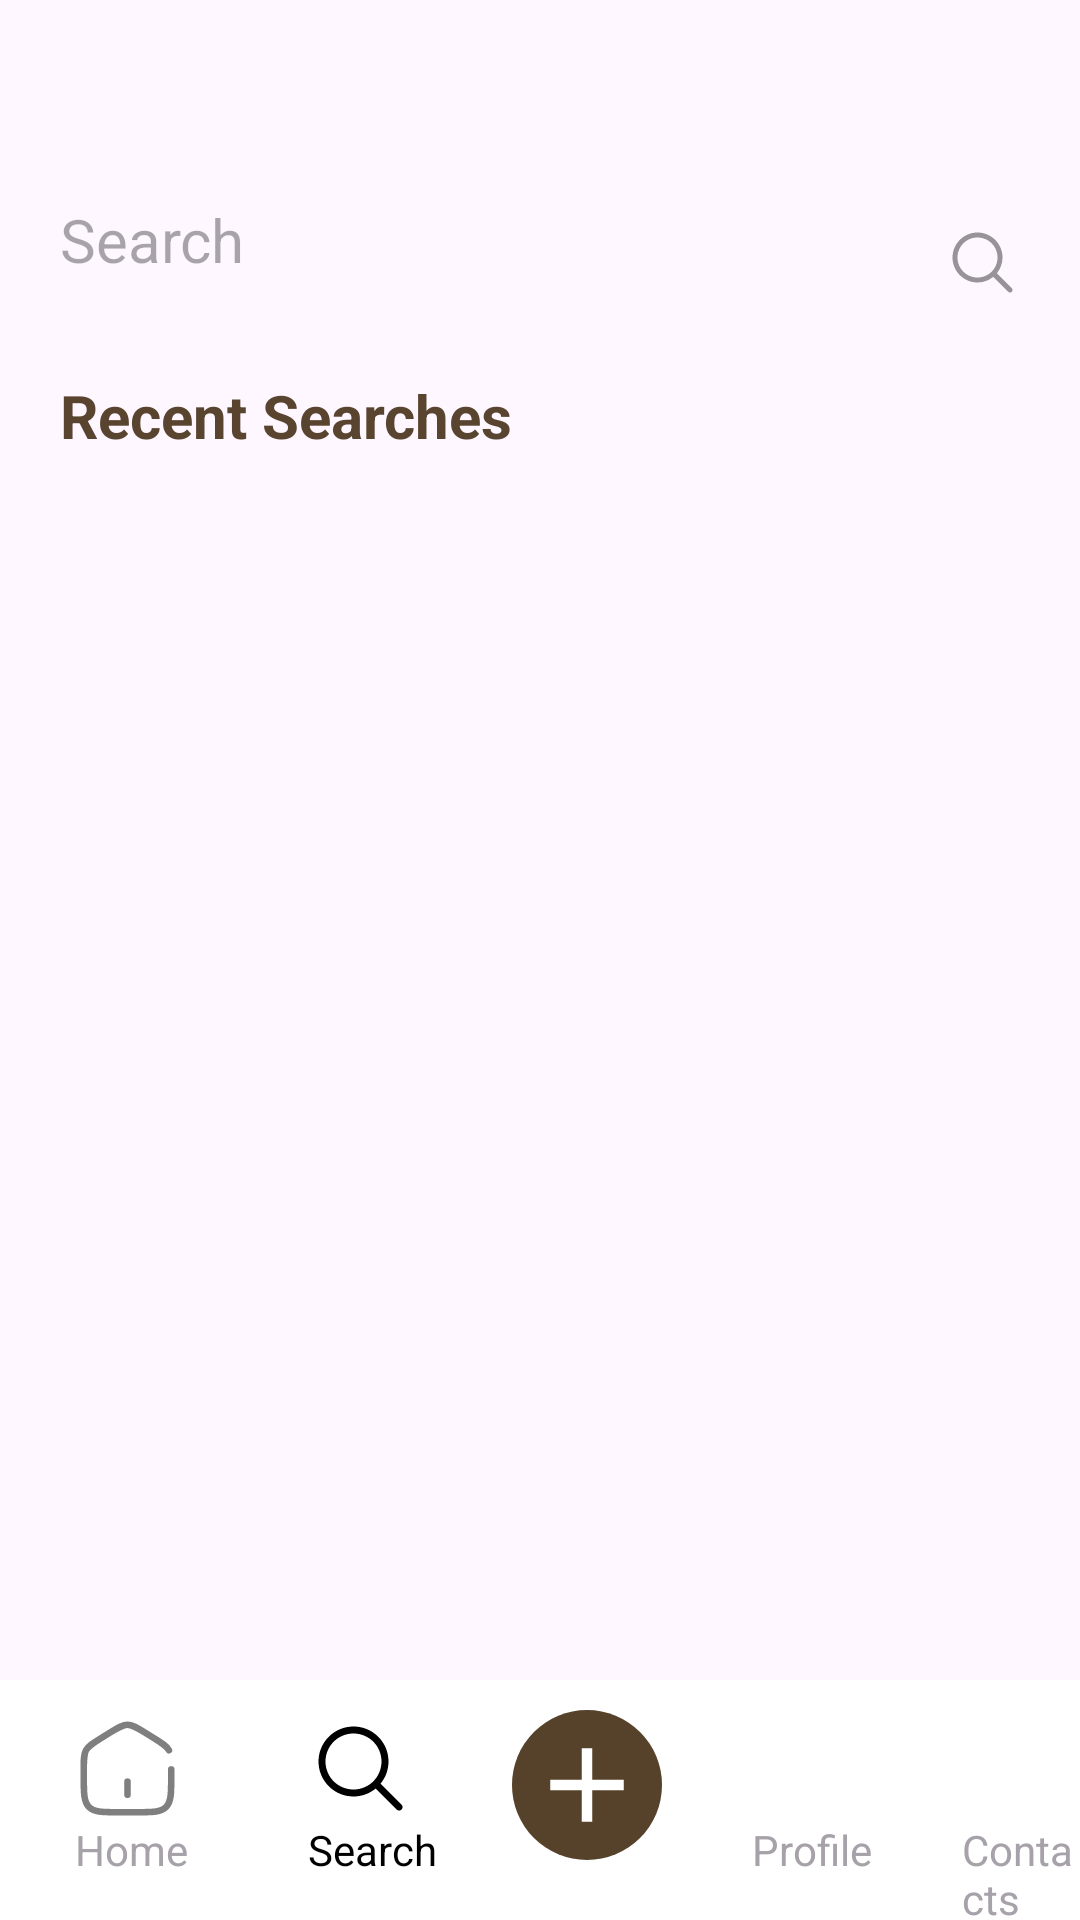

Reconstruct the res/layout file that produces this screen, plus the resources it refers to.
<!-- AndroidManifest.xml: application theme Theme.I220916 -->
<!-- res/layout/activity_search_tab.xml -->
<?xml version="1.0" encoding="utf-8"?>
<RelativeLayout
    xmlns:android="http://schemas.android.com/apk/res/android"
    xmlns:app="http://schemas.android.com/apk/res-auto"
    xmlns:tools="http://schemas.android.com/tools"
    android:id="@+id/main"
    android:layout_width="match_parent"
    android:layout_height="match_parent"
    tools:context=".search_tab">

    <EditText
        android:id="@+id/search"
        android:layout_width="match_parent"
        android:layout_height="70dp"
        android:hint="Search"
        android:paddingLeft="20dp"
        android:layout_marginTop="45dp"
        android:textSize="20dp"
        android:background="@android:color/transparent"

        />

    <ImageView
        android:layout_width="25dp"
        android:layout_height="25dp"
        android:id="@+id/searchIcon"
        android:src="@drawable/search_icon"
        android:layout_alignRight="@+id/search"
        android:layout_alignBottom="@+id/search"
        android:layout_marginRight="20dp"
        android:layout_marginBottom="15dp"
        android:alpha="0.4"
        />

    <TextView
        android:layout_below="@+id/search"
        android:id="@+id/h1"
        android:layout_width="match_parent"
        android:layout_height="wrap_content"
        android:text="Recent Searches"
        android:textStyle="bold"
        android:textColor="#59442F"
        android:textSize="20dp"
        android:layout_alignLeft="@+id/search"
        android:paddingLeft="20dp"
        android:layout_marginTop="10dp"
        />

    <androidx.recyclerview.widget.RecyclerView
        android:layout_below="@+id/h1"
        android:id="@+id/recycler_view"
        android:layout_width="match_parent"
        android:layout_height="match_parent"
        android:layout_marginTop="16dp"
        android:layout_above="@+id/bottom_navigation"
        app:layoutManager="androidx.recyclerview.widget.LinearLayoutManager"
        tools:listitem="@layout/search_item"/>

    <LinearLayout
        android:id="@+id/bottom_navigation"
        android:layout_width="match_parent"
        android:layout_height="80dp"
        android:layout_alignParentBottom="true"
        android:orientation="horizontal"
        android:background="#FFFFFF">

        <LinearLayout
            android:layout_width="wrap_content"
            android:layout_height="match_parent"
            android:layout_marginStart="25dp"
            android:orientation="vertical">

            <ImageView
                android:layout_width="35dp"
                android:layout_height="35dp"
                android:layout_marginTop="12dp"
                android:src="@drawable/home_icon"
                android:id="@+id/home_btn"
                android:alpha="0.5"/>
            <TextView
                android:layout_width="wrap_content"
                android:layout_height="wrap_content"
                android:textColor="#a7a2a9"
                android:text="Home"/>

        </LinearLayout>

        <LinearLayout
            android:layout_width="wrap_content"
            android:layout_height="match_parent"
            android:layout_marginStart="40dp"
            android:orientation="vertical">

            <ImageView
                android:layout_width="35dp"
                android:layout_height="35dp"
                android:layout_marginTop="12dp"
                android:src="@drawable/search_icon"/>
            <TextView
                android:layout_width="wrap_content"
                android:layout_height="wrap_content"
                android:textColor="#000000"
                android:text="Search"/>

        </LinearLayout>

        <ImageView
            android:layout_width="50dp"
            android:layout_height="50dp"
            android:background="@drawable/story_br"
            android:id="@+id/post_btn"
            android:padding="4dp"
            android:layout_marginStart="25dp"
            android:layout_marginTop="10dp"
            android:src="@drawable/add_symbol"/>

        <LinearLayout
            android:layout_width="wrap_content"
            android:layout_height="match_parent"
            android:layout_marginStart="30dp"
            android:orientation="vertical">

            <ImageView
                android:id="@+id/profile_btn"
                android:layout_width="35dp"
                android:layout_height="35dp"
                android:layout_marginTop="12dp"
                android:src="@drawable/profile_icon"
                android:alpha="0.5"/>
            <TextView
                android:layout_width="wrap_content"
                android:layout_height="wrap_content"
                android:textColor="#a7a2a9"
                android:text="Profile"/>

        </LinearLayout>

        <LinearLayout
            android:layout_width="wrap_content"
            android:layout_height="match_parent"
            android:layout_marginStart="30dp"
            android:orientation="vertical">

            <ImageView
                android:layout_width="35dp"
                android:layout_height="35dp"
                android:layout_marginTop="12dp"
                android:layout_marginStart="10dp"
                android:src="@drawable/contact_icon"
                android:id="@+id/contact_btn"
                android:alpha="0.5"/>
            <TextView
                android:layout_width="wrap_content"
                android:layout_height="wrap_content"
                android:textColor="#a7a2a9"
                android:text="Contacts"/>

        </LinearLayout>


    </LinearLayout>



</RelativeLayout>
<!-- res/layout/search_item.xml (included above) -->
<?xml version="1.0" encoding="utf-8"?>
<RelativeLayout
    xmlns:android="http://schemas.android.com/apk/res/android"
    xmlns:app="http://schemas.android.com/apk/res-auto"
    android:layout_width="match_parent"
    android:layout_height="wrap_content"
    android:orientation="horizontal"
    android:paddingLeft="5dp"
    android:layout_marginTop="2dp">

    <TextView
        android:id="@+id/username"
        android:layout_width="wrap_content"
        android:layout_height="wrap_content"
        android:layout_marginTop="12dp"
        android:layout_marginLeft="18dp"
        android:text="Affan Ahmad"
        android:textColor="#313133"
        android:textSize="20sp" />

    <ImageView
        android:id="@+id/cross"
        android:layout_width="35dp"
        android:layout_height="35dp"
        android:layout_alignParentEnd="true"
        android:layout_centerVertical="true"
        android:layout_marginEnd="15dp"
        android:src="@drawable/cross_icon"
        android:layout_marginTop="21dp"/>

</RelativeLayout>
<!-- resources referenced by this layout -->
<resources>
  <!-- drawable add_symbol (drawable) -->
  <vector xmlns:android="http://schemas.android.com/apk/res/android" android:height="24dp" android:tint="#FFFFFF" android:viewportHeight="24" android:viewportWidth="24" android:width="24dp">
  
      <path android:fillColor="@android:color/white" android:pathData="M19,13h-6v6h-2v-6H5v-2h6V5h2v6h6v2z"/>
  </vector>
  <!-- drawable home_icon (drawable) -->
  <vector xmlns:android="http://schemas.android.com/apk/res/android"
      android:width="800dp"
      android:height="800dp"
      android:viewportWidth="24"
      android:viewportHeight="24">
    <path
        android:pathData="M12,15L12,18"
        android:strokeWidth="1.5"
        android:fillColor="#00000000"
        android:strokeColor="#000000"
        android:strokeLineCap="round"/>
    <path
        android:pathData="M22,12.204V13.725C22,17.626 22,19.576 20.828,20.788C19.657,22 17.771,22 14,22H10C6.229,22 4.343,22 3.172,20.788C2,19.576 2,17.626 2,13.725V12.204C2,9.915 2,8.771 2.519,7.823C3.038,6.874 3.987,6.286 5.884,5.108L7.884,3.867C9.889,2.622 10.892,2 12,2C13.108,2 14.111,2.622 16.116,3.867L18.116,5.108C20.013,6.286 20.962,6.874 21.481,7.823"
        android:strokeWidth="1.5"
        android:fillColor="#00000000"
        android:strokeColor="#000000"
        android:strokeLineCap="round"/>
  </vector>
  <!-- drawable search_icon (drawable) -->
  <vector xmlns:android="http://schemas.android.com/apk/res/android"
      android:width="30dp"
      android:height="30dp"
      android:viewportWidth="256"
      android:viewportHeight="256">
    <path
        android:pathData="M110.93,25.6c-47.03,0 -85.33,38.31 -85.33,85.33c0,47.03 38.31,85.33 85.33,85.33c20.45,0 39.23,-7.26 53.95,-19.32l50.95,50.95c2.14,2.23 5.32,3.13 8.31,2.35c2.99,-0.78 5.33,-3.11 6.11,-6.11c0.78,-2.99 -0.12,-6.17 -2.35,-8.31l-50.95,-50.95c12.05,-14.72 19.32,-33.5 19.32,-53.95c0,-47.03 -38.31,-85.33 -85.33,-85.33zM110.93,42.67c37.8,0 68.27,30.46 68.27,68.27c0,37.8 -30.46,68.27 -68.27,68.27c-37.8,0 -68.27,-30.46 -68.27,-68.27c0,-37.8 30.46,-68.27 68.27,-68.27z"
        android:strokeLineJoin="miter"
        android:strokeWidth="8.53"
        android:fillColor="#000000"
        android:fillType="nonZero"
        android:strokeColor="#00000000"
        android:strokeLineCap="butt"/>
  </vector>
  <!-- drawable story_br (drawable) -->
  <?xml version="1.0" encoding="utf-8"?>
  <shape xmlns:android="http://schemas.android.com/apk/res/android"
      android:shape="oval">
      <solid android:color="#56422A"/>
  </shape>
  <style name="Theme.I220916" parent="Base.Theme.I220916" />
  <style name="Base.Theme.I220916" parent="Theme.Material3.DayNight.NoActionBar">
          
          
      </style>
</resources>
